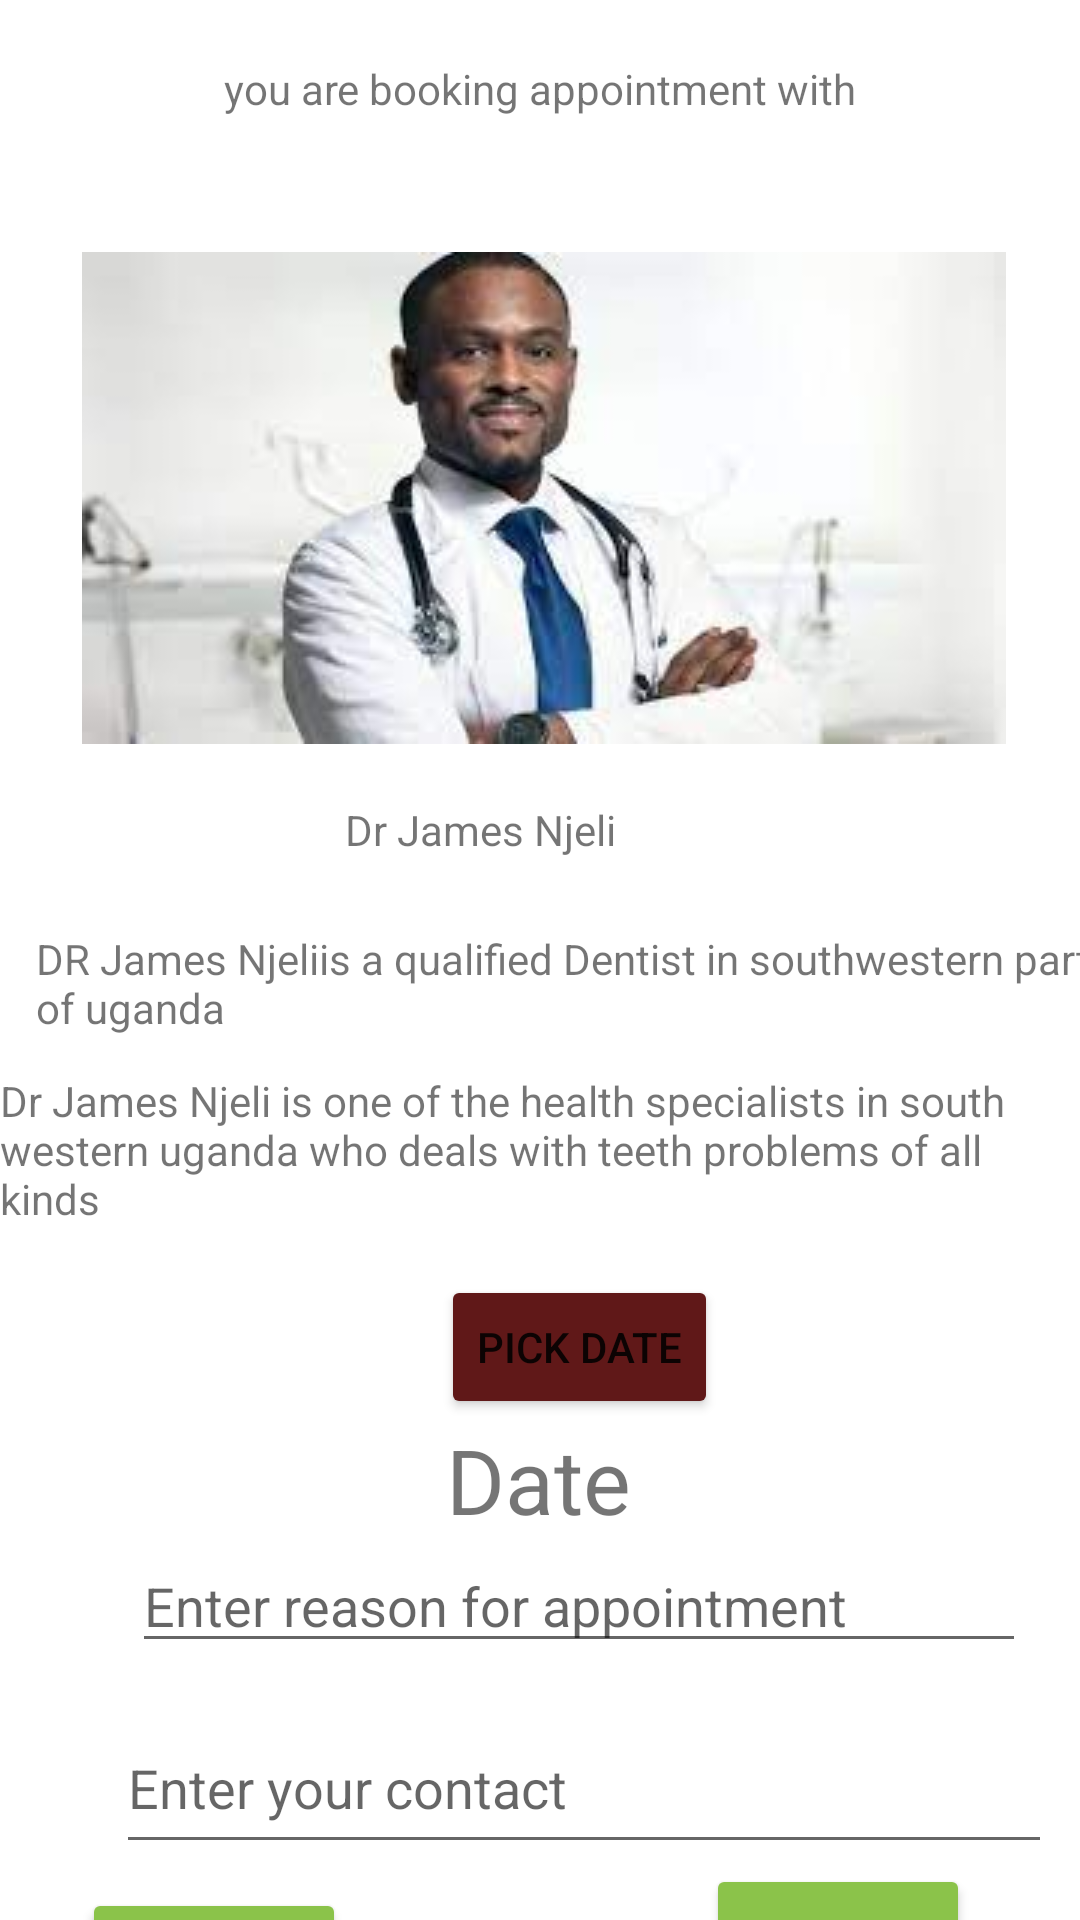

Layout XML and referenced resources for this Android screen:
<!-- AndroidManifest.xml: application theme Theme.DoctorsActivity -->
<!-- res/layout/activity_book_appoint.xml -->
<?xml version="1.0" encoding="utf-8"?>
<androidx.constraintlayout.widget.ConstraintLayout xmlns:android="http://schemas.android.com/apk/res/android"
    xmlns:app="http://schemas.android.com/apk/res-auto"
    xmlns:tools="http://schemas.android.com/tools"
    android:layout_width="match_parent"
    android:layout_height="match_parent"
    tools:context=".BookAppoint">

    <TextView
        android:id="@+id/tvtext1"
        android:layout_width="wrap_content"
        android:layout_height="wrap_content"
        android:layout_marginStart="140dp"
        android:layout_marginTop="19dp"
        android:layout_marginEnd="180dp"
        android:text="Dr James Njeli"
        app:layout_constraintEnd_toEndOf="parent"
        app:layout_constraintStart_toStartOf="parent"
        app:layout_constraintTop_toBottomOf="@+id/imgdentist" />

    <TextView
        android:id="@+id/tvtext2"
        android:layout_width="wrap_content"
        android:layout_height="wrap_content"
        android:layout_marginStart="24dp"
        android:layout_marginTop="24dp"
        android:text="DR James Njeliis a qualified Dentist in southwestern part of uganda"
        app:layout_constraintEnd_toEndOf="parent"
        app:layout_constraintStart_toStartOf="parent"
        app:layout_constraintTop_toBottomOf="@+id/tvtext1" />

    <TextView
        android:id="@+id/tvtext3"
        android:layout_width="wrap_content"
        android:layout_height="wrap_content"
        android:layout_marginStart="16dp"
        android:layout_marginTop="12dp"
        android:text="Dr James Njeli is one of the health specialists in south western uganda who deals with teeth problems of all kinds"
        app:layout_constraintEnd_toEndOf="parent"
        app:layout_constraintHorizontal_bias="1.0"
        app:layout_constraintStart_toStartOf="parent"
        app:layout_constraintTop_toBottomOf="@+id/tvtext2" />

    <ImageView
        android:id="@+id/imageView11"
        android:layout_width="0dp"
        android:layout_height="0dp"
        android:layout_marginStart="48dp"
        android:layout_marginTop="557dp"
        android:layout_marginEnd="32dp"
        app:layout_constraintEnd_toStartOf="@+id/etreson2"
        app:layout_constraintStart_toStartOf="parent"
        app:layout_constraintTop_toTopOf="parent"
        app:srcCompat="@drawable/ic_baseline_create_24" />

    <EditText
        android:id="@+id/etreson2"
        android:layout_width="298dp"
        android:layout_height="41dp"
        android:ems="10"
        android:hint="Enter reason for appointment"
        android:inputType="textPersonName"
        app:layout_constraintEnd_toEndOf="parent"
        app:layout_constraintHorizontal_bias="0.707"
        app:layout_constraintStart_toStartOf="parent"
        app:layout_constraintTop_toBottomOf="@+id/dateTv" />

    <ImageView
        android:id="@+id/imageView12"
        android:layout_width="wrap_content"
        android:layout_height="wrap_content"
        android:layout_marginStart="44dp"
        android:layout_marginTop="20dp"
        android:layout_marginEnd="12dp"
        app:layout_constraintEnd_toStartOf="@+id/etNumber"
        app:layout_constraintStart_toStartOf="parent"
        app:layout_constraintTop_toBottomOf="@+id/imageView11"
        app:srcCompat="@drawable/ic_baseline_account_circle_24" />

    <EditText
        android:id="@+id/etNumber"
        android:layout_width="312dp"
        android:layout_height="54dp"
        android:layout_marginTop="13dp"
        android:ems="10"
        android:hint="Enter your contact"
        android:inputType="phone"
        app:layout_constraintEnd_toEndOf="parent"
        app:layout_constraintHorizontal_bias="0.808"
        app:layout_constraintStart_toStartOf="parent"
        app:layout_constraintTop_toBottomOf="@+id/etreson2" />

    <TextView
        android:id="@+id/textView7"
        android:layout_width="wrap_content"
        android:layout_height="wrap_content"
        android:layout_marginTop="20dp"
        android:text="you are booking appointment with"
        app:layout_constraintEnd_toEndOf="parent"
        app:layout_constraintStart_toStartOf="parent"
        app:layout_constraintTop_toTopOf="parent" />

    <Button
        android:id="@+id/button"
        android:layout_width="wrap_content"
        android:layout_height="wrap_content"
        android:layout_marginStart="2dp"
        android:layout_marginTop="8dp"
        android:layout_marginEnd="96dp"
        android:backgroundTint="#8BC34A"
        android:text="cancel"
        app:layout_constraintEnd_toStartOf="@+id/button2"
        app:layout_constraintStart_toEndOf="@+id/imageView12"
        app:layout_constraintTop_toBottomOf="@+id/etNumber" />

    <Button
        android:id="@+id/button2"
        android:layout_width="wrap_content"
        android:layout_height="wrap_content"
        android:layout_marginStart="24dp"
        android:layout_marginEnd="64dp"
        android:backgroundTint="#8BC34A"
        android:text="send"
        app:layout_constraintEnd_toEndOf="parent"
        app:layout_constraintStart_toEndOf="@+id/button"
        app:layout_constraintTop_toBottomOf="@+id/etNumber" />

    <Button
        android:id="@+id/pickDateBtn"
        android:layout_width="wrap_content"
        android:layout_height="wrap_content"
        android:layout_marginStart="147dp"
        android:layout_marginTop="16dp"
        android:layout_marginEnd="152dp"
        android:backgroundTint="#601818"
        android:text="Pick Date"
        app:layout_constraintEnd_toEndOf="parent"
        app:layout_constraintHorizontal_bias="0.0"
        app:layout_constraintStart_toStartOf="parent"
        app:layout_constraintTop_toBottomOf="@+id/tvtext3" />

    <ImageView
        android:id="@+id/imgdentist"
        android:layout_width="wrap_content"
        android:layout_height="wrap_content"
        android:layout_marginStart="24dp"
        android:layout_marginTop="84dp"
        android:layout_marginEnd="24dp"
        app:layout_constraintEnd_toEndOf="parent"
        app:layout_constraintHorizontal_bias="0.8"
        app:layout_constraintStart_toStartOf="parent"
        app:layout_constraintTop_toTopOf="parent"
        app:srcCompat="@drawable/dentist1" />

    <TextView
        android:id="@+id/dateTv"
        android:layout_width="wrap_content"
        android:layout_height="wrap_content"
        android:text="Date"
        android:textSize="30sp"
        app:layout_constraintEnd_toEndOf="parent"
        app:layout_constraintHorizontal_bias="0.498"
        app:layout_constraintStart_toStartOf="parent"
        app:layout_constraintTop_toBottomOf="@+id/pickDateBtn" />

</androidx.constraintlayout.widget.ConstraintLayout>
<!-- resources referenced by this layout -->
<resources>
  <!-- drawable dentist1: jpeg bitmap (drawable, 5830 bytes) -->
  <style name="Theme.DoctorsActivity" parent="Theme.MaterialComponents.DayNight.DarkActionBar">
          
          <item name="colorPrimary">@color/purple_500</item>
          <item name="colorPrimaryVariant">@color/purple_700</item>
          <item name="colorOnPrimary">@color/white</item>
          
          <item name="colorSecondary">@color/teal_200</item>
          <item name="colorSecondaryVariant">@color/teal_700</item>
          <item name="colorOnSecondary">@color/black</item>
          
          <item name="android:statusBarColor" tools:targetApi="l">?attr/colorPrimaryVariant</item>
          
      </style>
  <!-- not gathered from this repository: default colours our renderer supplied (Android Studio template values) -->
  <color name="purple_500">#FF6200EE</color>
  <color name="purple_700">#FF3700B3</color>
  <color name="teal_200">#FF03DAC5</color>
  <color name="teal_700">#FF018786</color>
  <color name="black">#FF000000</color>
  <color name="white">#FFFFFFFF</color>
</resources>
